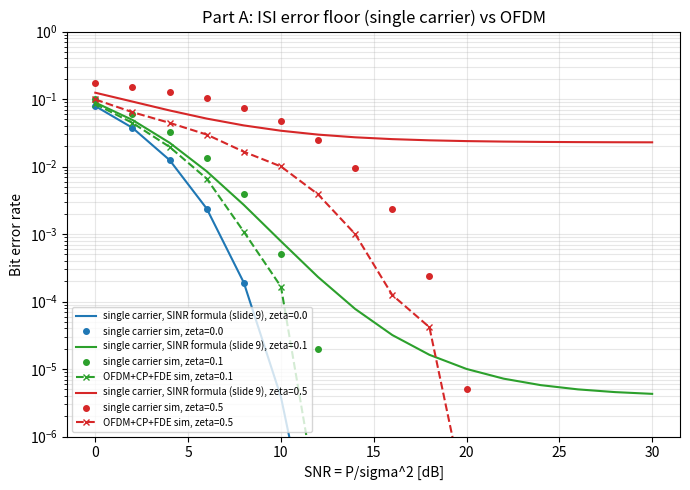
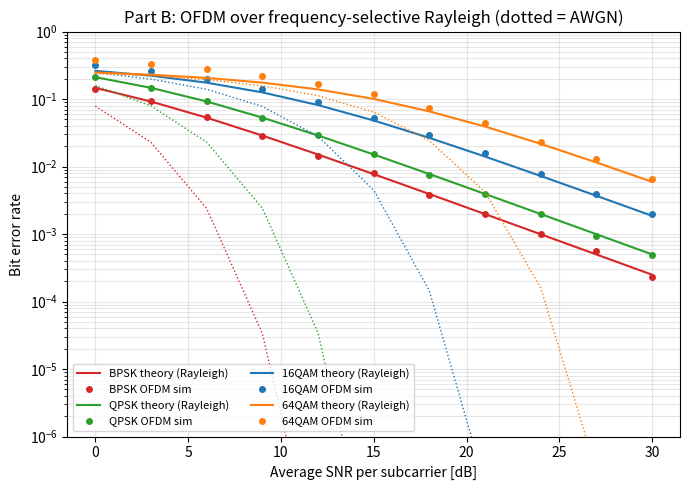
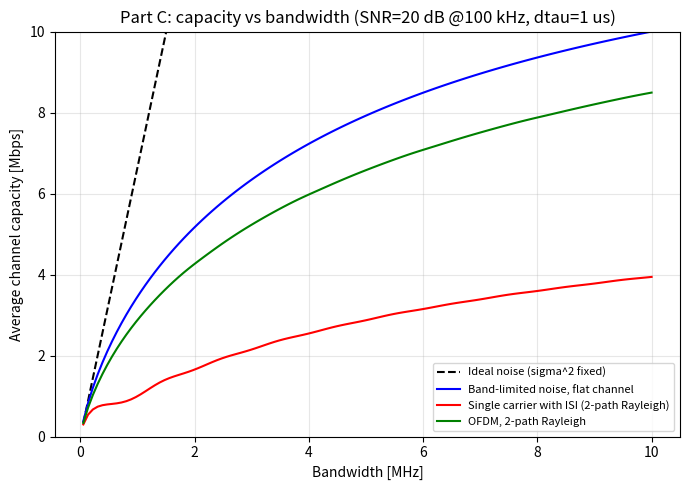

Reproduce these figures in Python, in order.
#!/usr/bin/env python3
"""
Lab 3 (Session 1) - OFDM BER and channel-capacity simulation
Wireless Communication Engineering II, Lecture 3: OFDM for wireless broadband

Reproduces the main results of the lecture with Monte-Carlo simulation and
compares them to theory:

  Part A  Two-path channel, single carrier BPSK  -> ISI error floor (slide 9)
          vs. OFDM + cyclic prefix + FDE on the same channel
  Part B  OFDM over a frequency-selective Rayleigh channel:
          average BER for BPSK/QPSK/16QAM/64QAM vs. theory (slide 18)
  Part C  Average channel capacity vs. bandwidth (slides 10 and 19):
          ideal noise / band-limited noise / single carrier with ISI / OFDM

Usage:
    python3 ofdm_sim.py                 # run everything, figures -> ./results
    python3 ofdm_sim.py --part A        # only one part
    python3 ofdm_sim.py --nsym 4000     # more OFDM symbols = smoother curves

Students: the TODO markers show where you are asked to change parameters
(see the lab guide, Lab 3).
"""
import argparse
import os

import numpy as np
from scipy.special import erfc

import matplotlib
matplotlib.use("Agg")
import matplotlib.pyplot as plt

RNG = np.random.default_rng(2026)
OUT = "results"


# --------------------------------------------------------------------------
# Modulation helpers (Gray-coded square QAM, unit average symbol energy)
# --------------------------------------------------------------------------
def _gray_pam(bits_per_dim):
    m = 2 ** bits_per_dim
    levels = np.arange(-(m - 1), m, 2, dtype=float)       # -3,-1,1,3 ...
    gray = np.arange(m) ^ (np.arange(m) >> 1)
    table = np.empty(m)
    table[gray] = levels
    return table


MODS = {"BPSK": 1, "QPSK": 2, "16QAM": 4, "64QAM": 6}


def modulate(bits, mod):
    k = MODS[mod]
    if mod == "BPSK":
        return 1.0 - 2.0 * bits.astype(float)
    b = bits.reshape(-1, k)
    h = k // 2
    pam = _gray_pam(h)
    w = 2 ** np.arange(h - 1, -1, -1)
    i = pam[b[:, :h] @ w]
    q = pam[b[:, h:] @ w]
    norm = np.sqrt(2 * (2 ** k - 1) / 3)
    return (i + 1j * q) / norm


def demodulate(sym, mod):
    k = MODS[mod]
    if mod == "BPSK":
        return (sym.real < 0).astype(np.uint8)
    h = k // 2
    norm = np.sqrt(2 * (2 ** k - 1) / 3)
    pam = _gray_pam(h)
    m = 2 ** h

    def slice_dim(x):
        idx = np.clip(np.round((x * norm + (m - 1)) / 2), 0, m - 1).astype(int)
        lev = np.arange(-(m - 1), m, 2)[idx]
        code = np.searchsorted(np.sort(pam), lev)  # position in sorted levels
        order = np.argsort(pam)                   # gray code of each sorted level
        g = order[code]
        return ((g[:, None] >> np.arange(h - 1, -1, -1)) & 1).astype(np.uint8)

    return np.hstack([slice_dim(sym.real), slice_dim(sym.imag)]).ravel()


# Approximate BER  Pb ~ a * Q(sqrt(b * gamma)),  gamma = Es/N0 (per subcarrier)
BER_COEF = {"BPSK": (1.0, 2.0), "QPSK": (1.0, 1.0),
            "16QAM": (3 / 4, 1 / 5), "64QAM": (7 / 12, 1 / 21)}


def Q(x):
    return 0.5 * erfc(x / np.sqrt(2))


def ber_awgn_theory(gamma, mod):
    a, b = BER_COEF[mod]
    return a * Q(np.sqrt(b * gamma))


def ber_rayleigh_theory(gamma_avg, mod):
    """Average of a*Q(sqrt(b*gamma)) over the exponential PDF of the SNR
    f(gamma) = 1/gamma_avg * exp(-gamma/gamma_avg)   (lecture slide 18)."""
    a, b = BER_COEF[mod]
    x = b * gamma_avg / 2
    return a / 2 * (1 - np.sqrt(x / (1 + x)))


# --------------------------------------------------------------------------
# OFDM transmitter / channel / receiver
# --------------------------------------------------------------------------
def ofdm_link(mod, snr_db, n_fft=64, cp=16, nsym=2000, taps_fn=None, use_cp=True):
    """Return BER of an OFDM link with ZF frequency-domain equalisation.

    taps_fn() returns a new channel impulse response h (normalised so that
    E[sum |h_l|^2] = 1) for every OFDM symbol (block fading)."""
    k = MODS[mod]
    nbits = n_fft * k * nsym
    bits = RNG.integers(0, 2, nbits, dtype=np.uint8)
    S = modulate(bits, mod).reshape(nsym, n_fft)               # s~(k)
    s = np.fft.ifft(S, axis=1) * np.sqrt(n_fft)                # IFFT, unit power
    g = cp if use_cp else 0
    tx = np.hstack([s[:, n_fft - g:], s]) if g else s          # add CP
    sigma2 = 10 ** (-snr_db / 10)                              # P = 1 per sample
    Y = np.empty(S.shape, dtype=complex)
    for i in range(nsym):
        h = taps_fn()
        # linear convolution of the whole stream would carry ISI from the previous
        # symbol; emulate it by prepending the tail of the previous symbol
        prev = tx[i - 1] if i > 0 else np.zeros(tx.shape[1], complex)
        x = np.hstack([prev, tx[i]])
        y = np.convolve(x, h)[len(prev):len(prev) + tx.shape[1]]
        y += np.sqrt(sigma2 / 2) * (RNG.standard_normal(y.size) + 1j * RNG.standard_normal(y.size))
        y = y[g:]                                              # remove CP
        Hk = np.fft.fft(h, n_fft)                              # h~(k)
        Y[i] = np.fft.fft(y) / np.sqrt(n_fft) / Hk             # FFT + ZF FDE
    bits_hat = demodulate(Y.ravel(), mod)
    return np.mean(bits_hat != bits)


def exp_pdp_taps(L=8, decay=0.6):
    pdp = decay ** np.arange(L)
    pdp /= pdp.sum()

    def draw():
        return np.sqrt(pdp / 2) * (RNG.standard_normal(L) + 1j * RNG.standard_normal(L))
    return draw


# --------------------------------------------------------------------------
# Part A: ISI in single carrier vs. OFDM on a two-path channel (slide 9)
# --------------------------------------------------------------------------
def part_a(nsym):
    snr_db = np.arange(0, 31, 2)
    plt.figure(figsize=(7, 5))
    for zeta, c in zip((0.0, 0.1, 0.5), ("C0", "C2", "C3")):
        # single carrier BPSK, h = [1, sqrt(zeta)] with delay = 1 symbol
        h1 = np.sqrt(zeta)
        n = 200_000
        b = RNG.integers(0, 2, n)
        x = 1 - 2.0 * b
        ber_sc = []
        for s in snr_db:
            sig2 = 10 ** (-s / 10)
            y = x + h1 * np.concatenate([[0], x[:-1]]) + np.sqrt(sig2 / 2) * RNG.standard_normal(n)  # Re{complex noise}
            ber_sc.append(np.mean((y < 0) != b))
        gamma_i = 1.0 / (zeta + 10 ** (-snr_db / 10))            # SINR (slide 9)
        plt.semilogy(snr_db, 0.5 * erfc(np.sqrt(gamma_i)), c + "-",
                     label=f"single carrier, SINR formula (slide 9), zeta={zeta}")
        plt.semilogy(snr_db, np.maximum(ber_sc, 1e-7), c + "o", ms=4,
                     label=f"single carrier sim, zeta={zeta}")
        # OFDM with CP on the same (fixed) channel
        if zeta > 0:
            ber_o = [ofdm_link("BPSK", s, nsym=nsym // 4, taps_fn=lambda: np.array([1.0, h1]))
                     for s in snr_db]
            plt.semilogy(snr_db, np.maximum(ber_o, 1e-7), c + "--x", ms=5,
                         label=f"OFDM+CP+FDE sim, zeta={zeta}")
    plt.ylim(1e-6, 1)
    plt.grid(True, which="both", alpha=0.3)
    plt.xlabel("SNR = P/sigma^2 [dB]")
    plt.ylabel("Bit error rate")
    plt.title("Part A: ISI error floor (single carrier) vs OFDM")
    plt.legend(fontsize=7, loc="lower left")
    plt.tight_layout()
    plt.savefig(os.path.join(OUT, "partA_isi_vs_ofdm.png"), dpi=150)
    print("Part A done -> results/partA_isi_vs_ofdm.png")


# --------------------------------------------------------------------------
# Part B: OFDM average BER over frequency-selective Rayleigh fading (slide 18)
# --------------------------------------------------------------------------
def part_b(nsym):
    snr_db = np.arange(0, 31, 3)
    taps = exp_pdp_taps(L=8, decay=0.6)     # TODO (students): try L=2, L=16
    plt.figure(figsize=(7, 5))
    for mod, c in zip(MODS, ("C3", "C2", "C0", "C1")):
        ber = [ofdm_link(mod, s, nsym=nsym, taps_fn=taps) for s in snr_db]
        g = 10 ** (snr_db / 10)
        plt.semilogy(snr_db, ber_rayleigh_theory(g, mod), c + "-", label=f"{mod} theory (Rayleigh)")
        plt.semilogy(snr_db, np.maximum(ber, 1e-7), c + "o", ms=4, label=f"{mod} OFDM sim")
        plt.semilogy(snr_db, ber_awgn_theory(g, mod), c + ":", lw=1)
        print(f"  {mod:6s}: simulated BER @ 21 dB = {ber[list(snr_db).index(21)]:.2e}, "
              f"theory = {ber_rayleigh_theory(10**2.1, mod):.2e}")
    plt.ylim(1e-6, 1)
    plt.grid(True, which="both", alpha=0.3)
    plt.xlabel("Average SNR per subcarrier [dB]")
    plt.ylabel("Bit error rate")
    plt.title("Part B: OFDM over frequency-selective Rayleigh (dotted = AWGN)")
    plt.legend(fontsize=8, ncol=2)
    plt.tight_layout()
    plt.savefig(os.path.join(OUT, "partB_ofdm_rayleigh_ber.png"), dpi=150)
    print("Part B done -> results/partB_ofdm_rayleigh_ber.png")


# --------------------------------------------------------------------------
# Part C: Average channel capacity vs. bandwidth (slides 10 and 19)
# --------------------------------------------------------------------------
def part_c(nreal=400):
    B = np.linspace(0.05e6, 10e6, 120)       # bandwidth [Hz]
    snr_ref_db, B_ref = 20.0, 100e3          # SNR = 20 dB @ 100 kHz (lecture)
    dtau = 1e-6                              # two-path delay 1 us (lecture)
    gamma_ref = 10 ** (snr_ref_db / 10)
    P_over_N0 = gamma_ref * B_ref            # P/N0 is fixed; sigma^2 = B*N0

    c_ideal = B * np.log2(1 + gamma_ref)     # noise power does not grow with B
    c_awgn = B * np.log2(1 + P_over_N0 / B)  # band-limited noise sigma^2 = B N0

    c_sc, c_ofdm = np.zeros_like(B), np.zeros_like(B)
    for _ in range(nreal):
        h0, h1 = (RNG.standard_normal(2) + 1j * RNG.standard_normal(2)) / 2  # E|h|^2 = 1/2 each
        for j, b in enumerate(B):
            gamma = P_over_N0 / b
            Ts = 1 / b
            # single carrier with sinc pulse g(t), receive SINR (slide 10)
            i = np.arange(-50, 51)
            g = np.sinc((i * Ts - dtau) / Ts)       # g(iTs - dtau)
            sig = abs(h0 * 1.0 + h1 * np.sinc(-dtau / Ts)) ** 2
            isi = np.sum(abs(h1 * g[i != 0]) ** 2)
            c_sc[j] += b * np.log2(1 + sig / (isi + 1 / gamma))
            # OFDM: K subcarriers, delta_f << 1/dtau, C = sum df log2(1+gamma_k)
            K = 256
            df = b / K
            k = np.arange(K) - K // 2
            hk = h0 + h1 * np.exp(-2j * np.pi * k * df * dtau)
            c_ofdm[j] += np.sum(df * np.log2(1 + gamma * abs(hk) ** 2))
    c_sc /= nreal
    c_ofdm /= nreal

    plt.figure(figsize=(7, 5))
    plt.plot(B / 1e6, c_ideal / 1e6, "k--", label="Ideal noise (sigma^2 fixed)")
    plt.plot(B / 1e6, c_awgn / 1e6, "b-", label="Band-limited noise, flat channel")
    plt.plot(B / 1e6, c_sc / 1e6, "r-", label="Single carrier with ISI (2-path Rayleigh)")
    plt.plot(B / 1e6, c_ofdm / 1e6, "g-", label="OFDM, 2-path Rayleigh")
    plt.ylim(0, 10)
    plt.grid(alpha=0.3)
    plt.xlabel("Bandwidth [MHz]")
    plt.ylabel("Average channel capacity [Mbps]")
    plt.title("Part C: capacity vs bandwidth (SNR=20 dB @100 kHz, dtau=1 us)")
    plt.legend(fontsize=8)
    plt.tight_layout()
    plt.savefig(os.path.join(OUT, "partC_capacity_vs_bw.png"), dpi=150)
    for b_mhz in (1, 5, 10):
        j = np.argmin(abs(B - b_mhz * 1e6))
        print(f"  B={b_mhz:2d} MHz: AWGN {c_awgn[j]/1e6:.2f}  SC+ISI {c_sc[j]/1e6:.2f}  "
              f"OFDM {c_ofdm[j]/1e6:.2f} Mbps")
    print("Part C done -> results/partC_capacity_vs_bw.png")


if __name__ == "__main__":
    ap = argparse.ArgumentParser(description=__doc__, formatter_class=argparse.RawDescriptionHelpFormatter)
    ap.add_argument("--part", choices=["A", "B", "C", "all"], default="all")
    ap.add_argument("--nsym", type=int, default=1500, help="OFDM symbols per SNR point")
    args = ap.parse_args()
    os.makedirs(OUT, exist_ok=True)
    if args.part in ("A", "all"):
        part_a(args.nsym)
    if args.part in ("B", "all"):
        part_b(args.nsym)
    if args.part in ("C", "all"):
        part_c()
